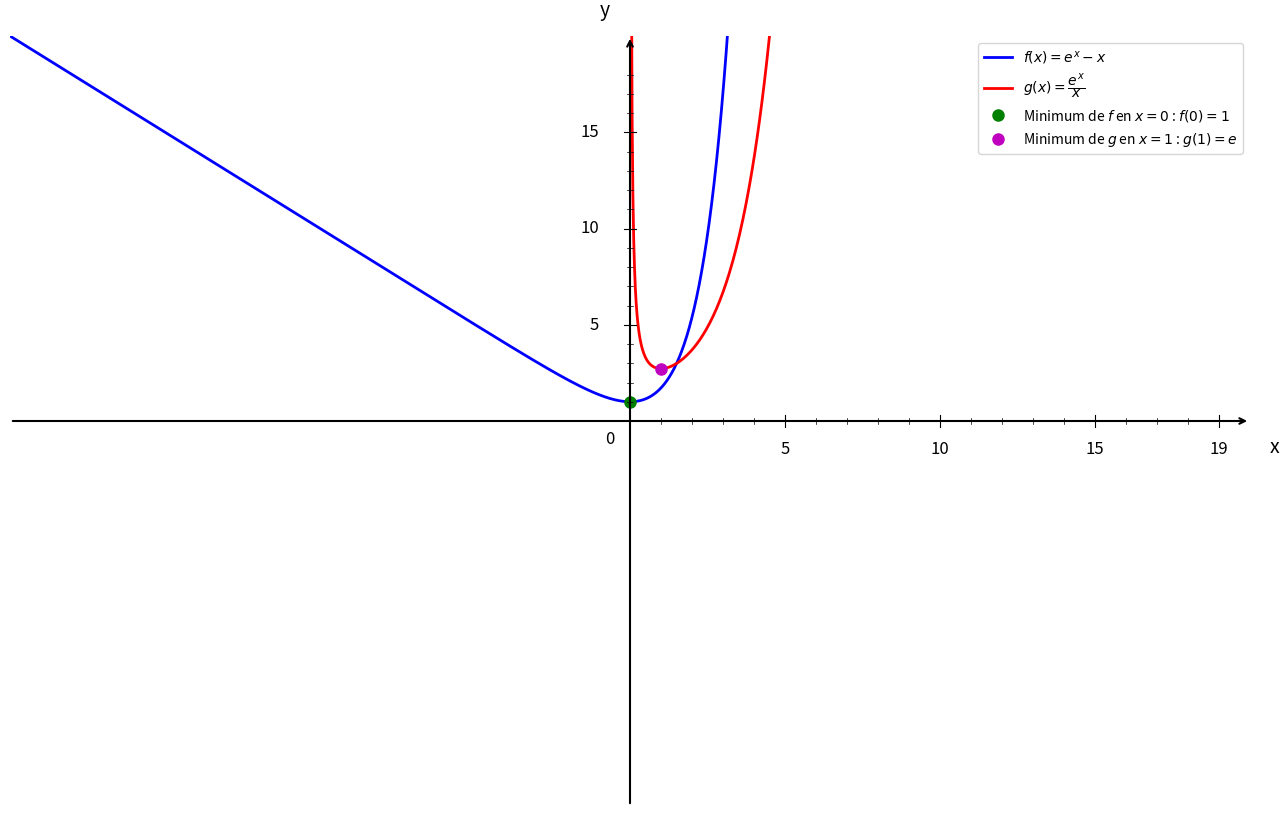

This figure's Python source:
import numpy as np
import matplotlib.pyplot as plt

plt.figure(figsize=(16, 10))
ax = plt.gca()

# Fonctions
def f(x: np.ndarray) -> np.ndarray:
    return np.exp(x) - x

def g(x: np.ndarray) -> np.ndarray:
    return np.exp(x) / x

# Domaine de définition
x = np.linspace(-20, 20, 1500)

# Courbes principales
plt.plot(x, f(x), 'b-', linewidth=2, label=r"$f(x) = e^x - x$")

# g(x) défini sur (0, +inf)
x_pos = x[x > 0]
plt.plot(x_pos, g(x_pos), 'r-', linewidth=2, label=r"$g(x) = \dfrac{e^x}{x}$")

# Points caractéristiques
plt.plot(0, f(0), 'go', markersize=8, label=r"Minimum de $f$ en $x = 0$ : $f(0) = 1$")
plt.plot(1, g(1), 'mo', markersize=8, label=r"Minimum de $g$ en $x = 1$ : $g(1) = e$")

# Limites
plt.xlim(-20, 20)
plt.ylim(-20, 20)

# Désactiver ticks automatiques
ax.set_xticks([])
ax.set_yticks([])

# Supprimer spines
for spine in ax.spines.values():
    spine.set_visible(False)

# Tracer les axes avec flèches
ax.annotate("", xy=(20, 0), xytext=(-20, 0),
            arrowprops=dict(arrowstyle="->", color="black", linewidth=1.5))
ax.annotate("", xy=(0, 20), xytext=(0, -20),
            arrowprops=dict(arrowstyle="->", color="black", linewidth=1.5))

# Texte "0"
ax.text(-0.8, -1.2, '0', fontsize=12)

# --- Graduation manuelle ---
xticks_major = [5, 10, 15, 19]
yticks_major = [5, 10, 15, 19]

# Axe X grandes graduations
for x_val in xticks_major:
    ax.plot([x_val, x_val], [-0.3, 0.3], color="black", linewidth=0.8)
    ax.text(x_val, -1.0, str(x_val), ha='center', va='top', fontsize=12)

# Axe Y grandes graduations
for y in yticks_major:
    if y < 19:
        ax.plot([-0.2, 0.2], [y, y], color="black", linewidth=0.8)
        ax.text(-1.0, y, str(y), ha='right', va='center', fontsize=12)

# --- Petites graduations intermédiaires (tous les 1) ---
# Axe X
for x_val in range(1, 20):
    if x_val not in xticks_major:
        ax.plot([x_val, x_val], [-0.15, 0.15], color="black", linewidth=0.5)

# Axe Y
for y in range(1, 20):
    if y not in yticks_major and y < 19:
        ax.plot([-0.1, 0.1], [y, y], color="black", linewidth=0.5)

# Labels
plt.xlabel('x', fontsize=14, labelpad=15)
plt.ylabel('y', fontsize=14, labelpad=15, rotation=0)
ax.xaxis.set_label_coords(1.02, 0.48)
ax.yaxis.set_label_coords(0.48, 1.02)

# Légende
plt.legend(fontsize=10, loc='upper right')

# Sauvegarde
plt.savefig('exercice_exponentielle_limites_croissances_question5.png', dpi=300, bbox_inches='tight')
plt.show()

print("Graphique 'exercice_exponentielle_limites_croissances_question5.png' créé avec succès!")
